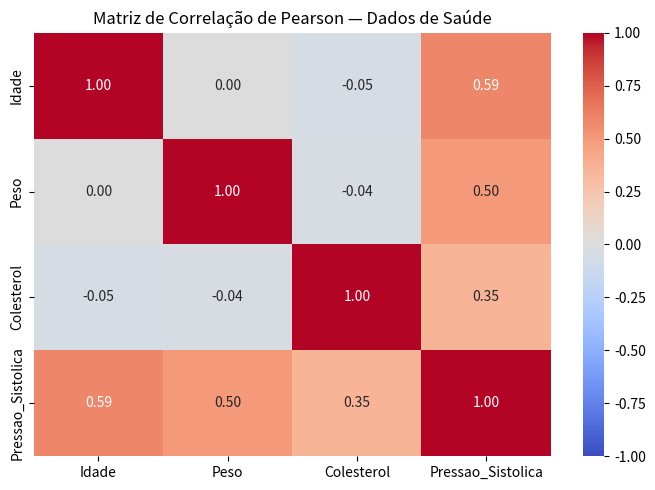

The script that saved this image:
import matplotlib.pyplot as plt
import numpy as np
import pandas as pd
import seaborn as sns

np.random.seed(42)
n = 300
idade = np.random.randint(20, 75, n)
peso = np.random.uniform(50, 120, n)
colesterol = np.random.uniform(150, 300, n)
pressao = 70 + 0.4 * idade + 0.3 * peso + 0.1 * colesterol + np.random.normal(0, 5, n)

df_saude = pd.DataFrame({
    'Idade': idade,
    'Peso': peso,
    'Colesterol': colesterol,
    'Pressao_Sistolica': pressao
})

matriz_corr = df_saude.corr(method='pearson')

plt.figure(figsize=(7, 5))
sns.heatmap(
    matriz_corr,
    annot=True,
    fmt='.2f',
    cmap='coolwarm',
    center=0,
    vmin=-1,
    vmax=1
)
plt.title('Matriz de Correlação de Pearson — Dados de Saúde')
plt.tight_layout()
plt.show()

correlacoes_pressao = matriz_corr['Pressao_Sistolica'].drop('Pressao_Sistolica')
variavel_maior_corr = correlacoes_pressao.idxmax()
valor_maior_corr = float(correlacoes_pressao.max())

print("--- Matriz de Correlação de Pearson ---")
print(matriz_corr.round(4))
print("\n--- Correlações com Pressao_Sistolica (ordem decrescente) ---")
print(correlacoes_pressao.sort_values(ascending=False).round(4))
print(f"\nMaior correlação com Pressao_Sistolica: {variavel_maior_corr} (r = {valor_maior_corr:.4f})")
